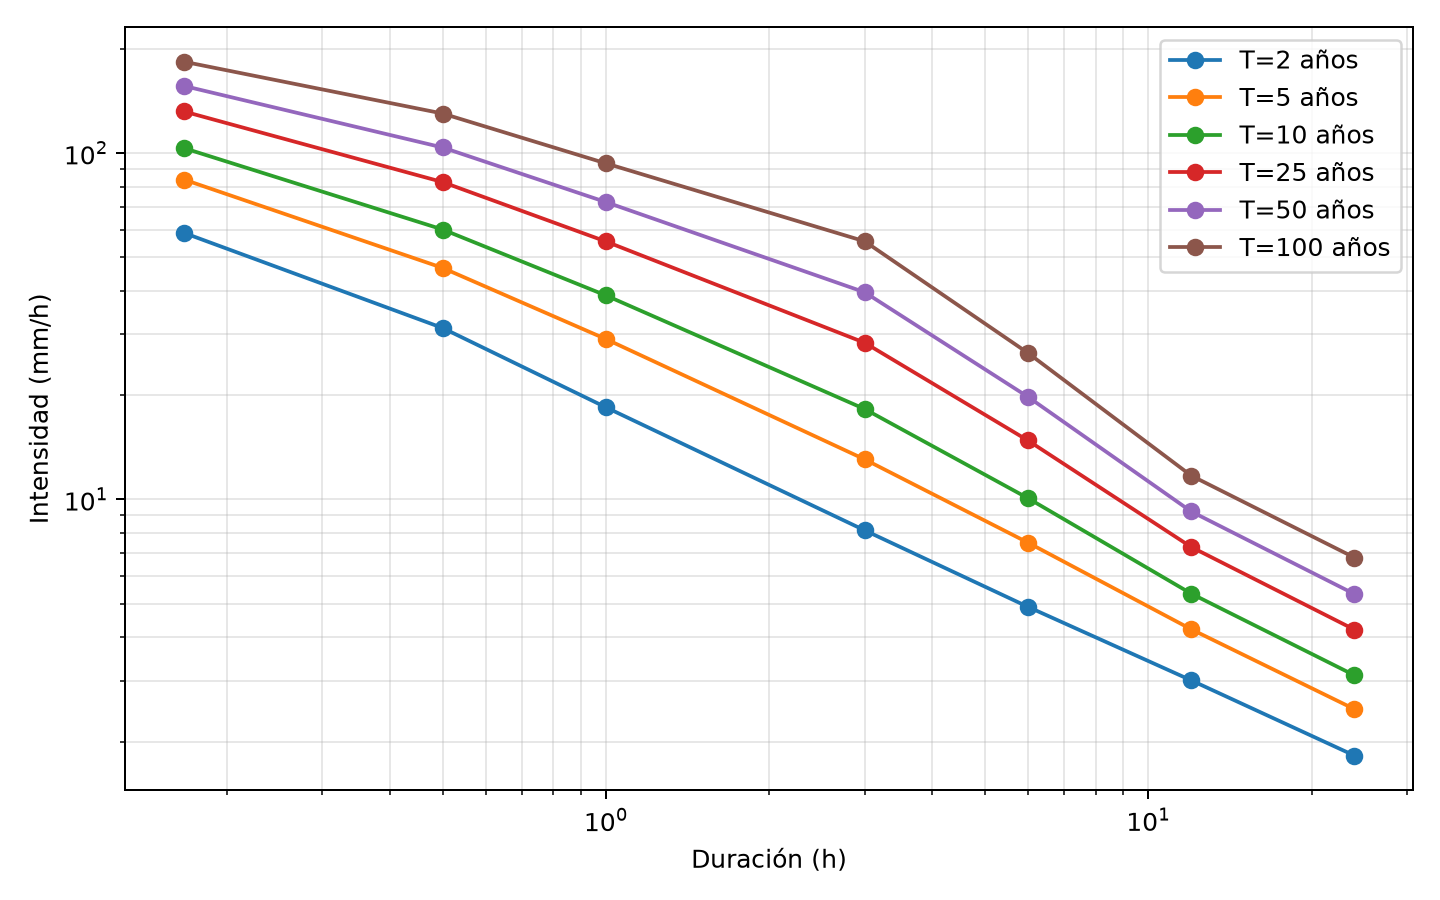

The file beside this chart, header and first rows:
duration, distribution, method, T_years, quantile_mm, intensity_mm_h, duration_h
10min, gev, mle, 2, 9.805, 58.83, 0.1667
10min, gev, mle, 5, 13.98, 83.86, 0.1667
10min, gev, mle, 10, 17.22, 103.3, 0.1667
10min, gev, mle, 25, 21.97, 131.8, 0.1667
10min, gev, mle, 50, 26.03, 156.2, 0.1667
10min, gev, mle, 100, 30.58, 183.5, 0.1667
30min, gev, mle, 2, 15.63, 31.26, 0.5
30min, gev, mle, 5, 23.3, 46.6, 0.5
30min, gev, mle, 10, 30.07, 60.15, 0.5
30min, gev, mle, 25, 41.22, 82.44, 0.5
30min, gev, mle, 50, 51.87, 103.7, 0.5
30min, gev, mle, 100, 65.01, 130, 0.5
1h, gev, mle, 2, 18.45, 18.45, 1
1h, gev, mle, 5, 29.04, 29.04, 1
1h, gev, mle, 10, 38.81, 38.81, 1
1h, gev, mle, 25, 55.55, 55.55, 1
1h, gev, mle, 50, 72.17, 72.17, 1
1h, gev, mle, 100, 93.36, 93.36, 1
3h, gev, mle, 2, 24.44, 8.146, 3
3h, gev, mle, 5, 39.17, 13.06, 3
3h, gev, mle, 10, 54.73, 18.24, 3
3h, gev, mle, 25, 85, 28.33, 3
3h, gev, mle, 50, 118.9, 39.64, 3
3h, gev, mle, 100, 166.8, 55.61, 3
6h, gev, mle, 2, 29.4, 4.899, 6
6h, gev, mle, 5, 45.04, 7.507, 6
6h, gev, mle, 10, 60.52, 10.09, 6
6h, gev, mle, 25, 88.81, 14.8, 6
6h, gev, mle, 50, 118.7, 19.78, 6
6h, gev, mle, 100, 158.9, 26.48, 6
12h, gev, mle, 2, 36.07, 3.006, 12
12h, gev, mle, 5, 50.65, 4.221, 12
12h, gev, mle, 10, 64.19, 5.349, 12
12h, gev, mle, 25, 87.5, 7.292, 12
12h, gev, mle, 50, 110.8, 9.233, 12
12h, gev, mle, 100, 140.6, 11.72, 12
24h, gev, mle, 2, 43.75, 1.823, 24
24h, gev, mle, 5, 59.57, 2.482, 24
24h, gev, mle, 10, 74.6, 3.108, 24
24h, gev, mle, 25, 101, 4.21, 24
24h, gev, mle, 50, 128, 5.333, 24
24h, gev, mle, 100, 163.1, 6.796, 24
